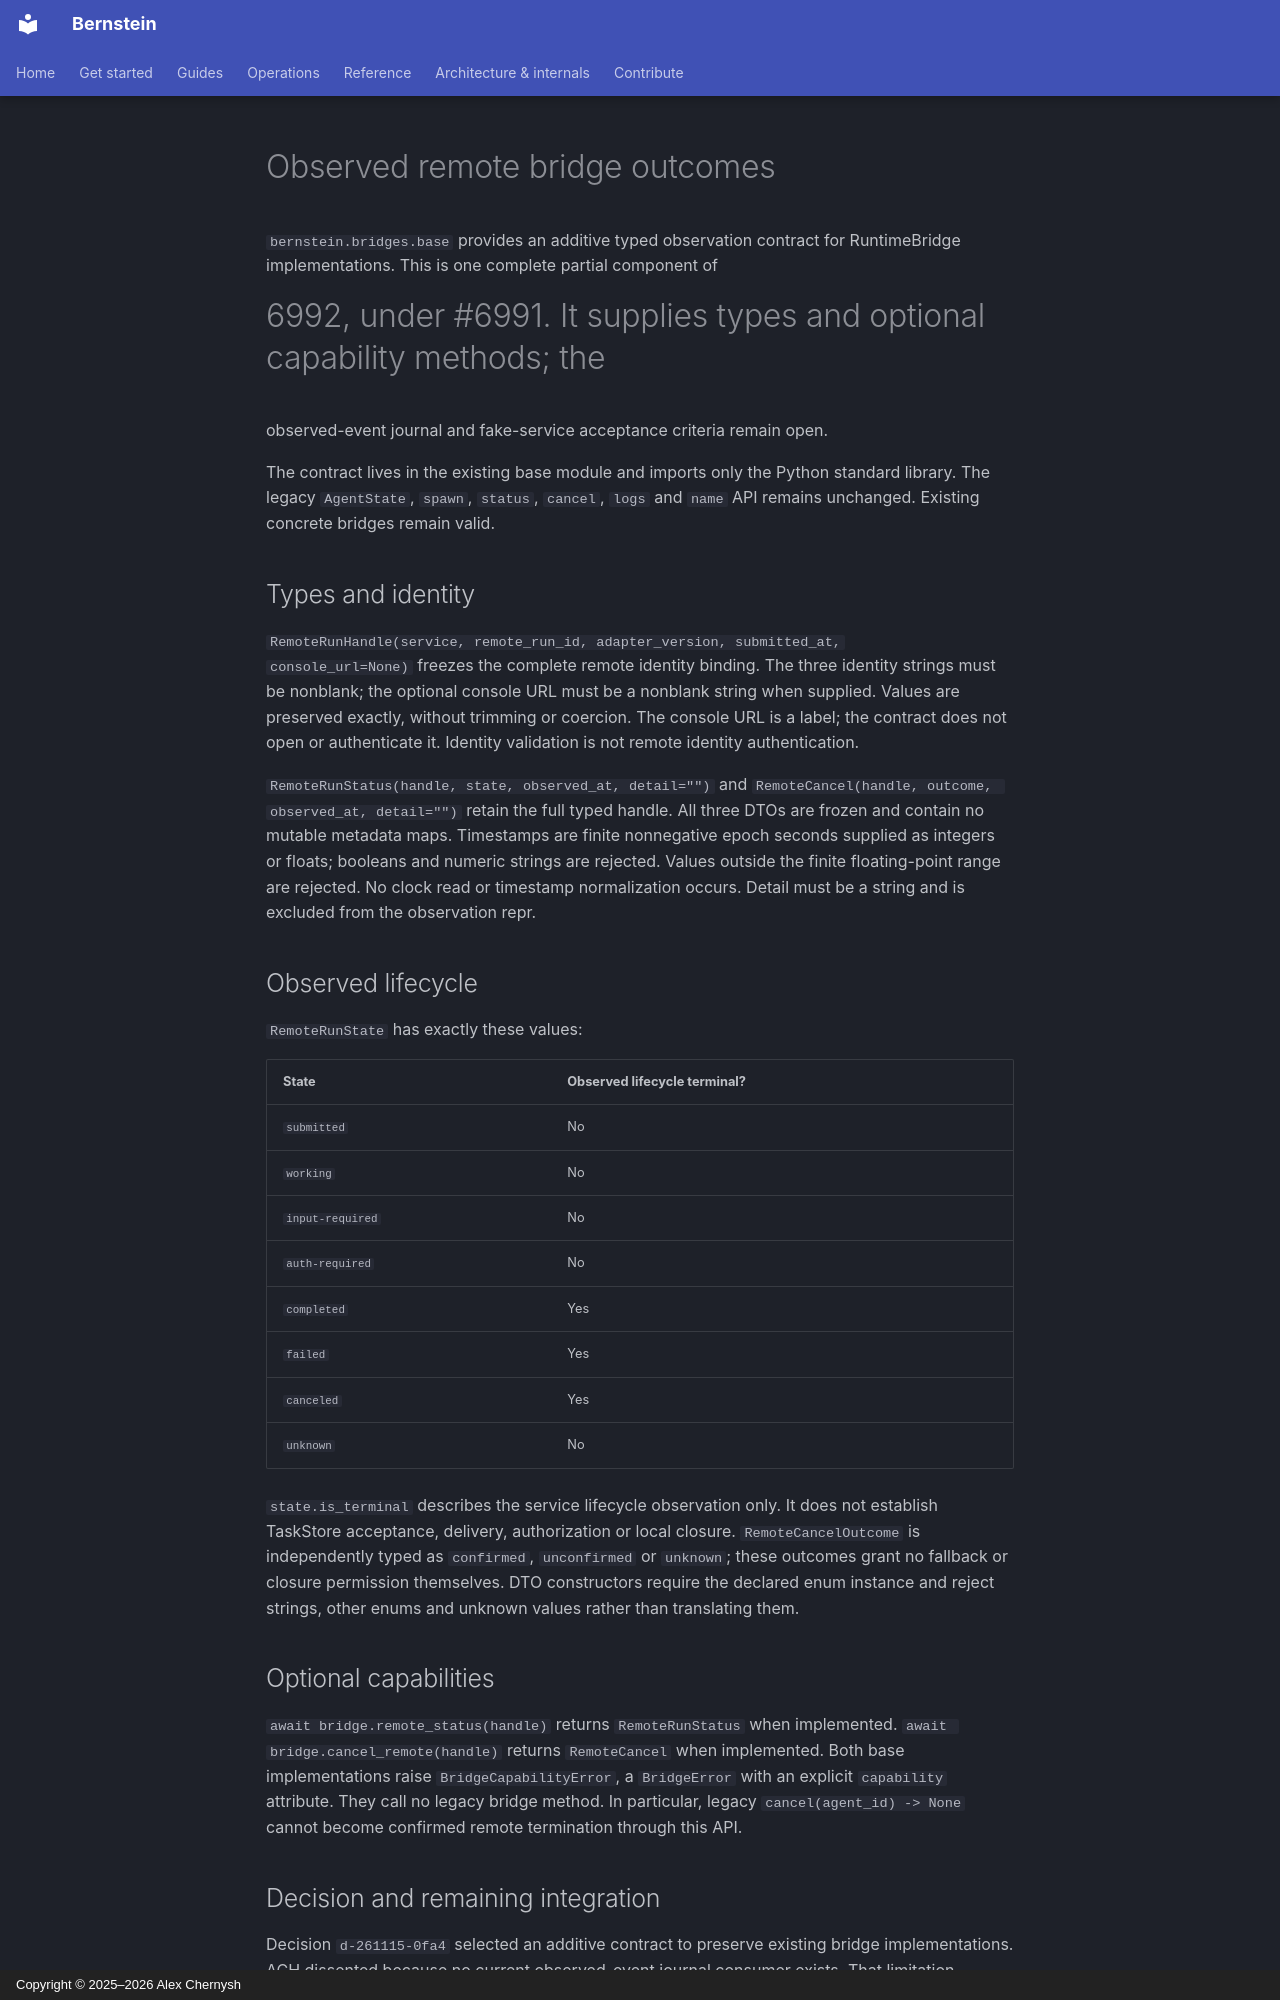

repository: sipyourdrink-ltd/bernstein · page: sdd/remote-bridge-observation-contract/index.html · generator: mkdocs · copyright: Copyright © 2025–2026 Alex Chernysh

# Observed remote bridge outcomes

`bernstein.bridges.base` provides an additive typed observation contract for
RuntimeBridge implementations. This is one complete partial component of
#6992, under #6991. It supplies types and optional capability methods; the
observed-event journal and fake-service acceptance criteria remain open.

The contract lives in the existing base module and imports only the Python
standard library. The legacy `AgentState`, `spawn`, `status`, `cancel`, `logs`
and `name` API remains unchanged. Existing concrete bridges remain valid.

## Types and identity

`RemoteRunHandle(service, remote_run_id, adapter_version, submitted_at,
console_url=None)` freezes the complete remote identity binding. The three
identity strings must be nonblank; the optional console URL must be a nonblank
string when supplied. Values are preserved exactly, without trimming or
coercion. The console URL is a label; the contract does not open or authenticate
it. Identity validation is not remote identity authentication.

`RemoteRunStatus(handle, state, observed_at, detail="")` and
`RemoteCancel(handle, outcome, observed_at, detail="")` retain the full typed
handle. All three DTOs are frozen and contain no mutable metadata maps.
Timestamps are finite nonnegative epoch seconds supplied as integers or
floats; booleans and numeric strings are rejected. Values outside the finite
floating-point range are rejected. No clock read or timestamp normalization
occurs. Detail must be a string and is excluded from the observation repr.

## Observed lifecycle

`RemoteRunState` has exactly these values:

| State | Observed lifecycle terminal? |
| --- | --- |
| `submitted` | No |
| `working` | No |
| `input-required` | No |
| `auth-required` | No |
| `completed` | Yes |
| `failed` | Yes |
| `canceled` | Yes |
| `unknown` | No |

`state.is_terminal` describes the service lifecycle observation only. It does
not establish TaskStore acceptance, delivery, authorization or local closure.
`RemoteCancelOutcome` is independently typed as `confirmed`, `unconfirmed` or
`unknown`; these outcomes grant no fallback or closure permission themselves.
DTO constructors require the declared enum instance and reject strings, other
enums and unknown values rather than translating them.

## Optional capabilities

`await bridge.remote_status(handle)` returns `RemoteRunStatus` when implemented.
`await bridge.cancel_remote(handle)` returns `RemoteCancel` when implemented.
Both base implementations raise `BridgeCapabilityError`, a `BridgeError` with
an explicit `capability` attribute. They call no legacy bridge method. In
particular, legacy `cancel(agent_id) -> None` cannot become confirmed remote
termination through this API.
